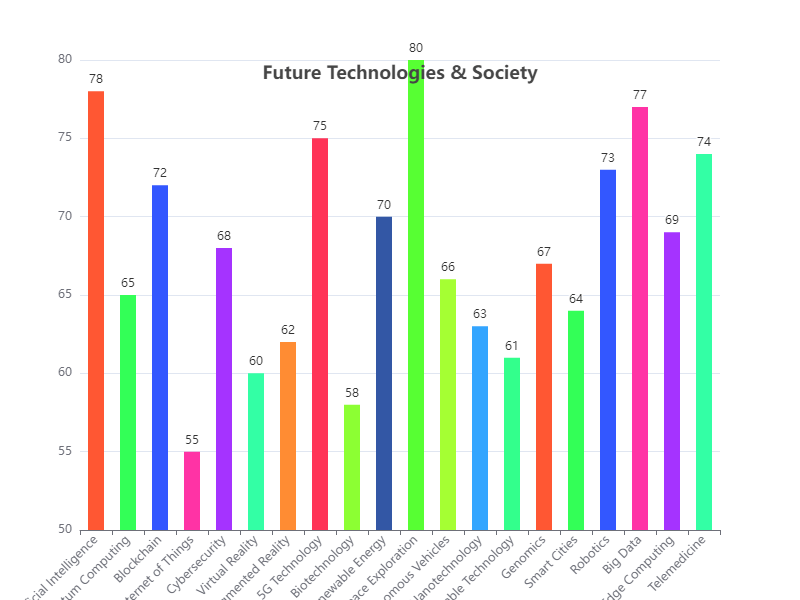

The data file committed next to this chart (first rows):
Category, Value
Artificial Intelligence, 78
Quantum Computing, 65
Blockchain, 72
Internet of Things, 55
Cybersecurity, 68
Virtual Reality, 60
Augmented Reality, 62
5G Technology, 75
Biotechnology, 58
Renewable Energy, 70
Space Exploration, 80
Autonomous Vehicles, 66
Nanotechnology, 63
Wearable Technology, 61
Genomics, 67
Smart Cities, 64
Robotics, 73
Big Data, 77
Edge Computing, 69
Telemedicine, 74
